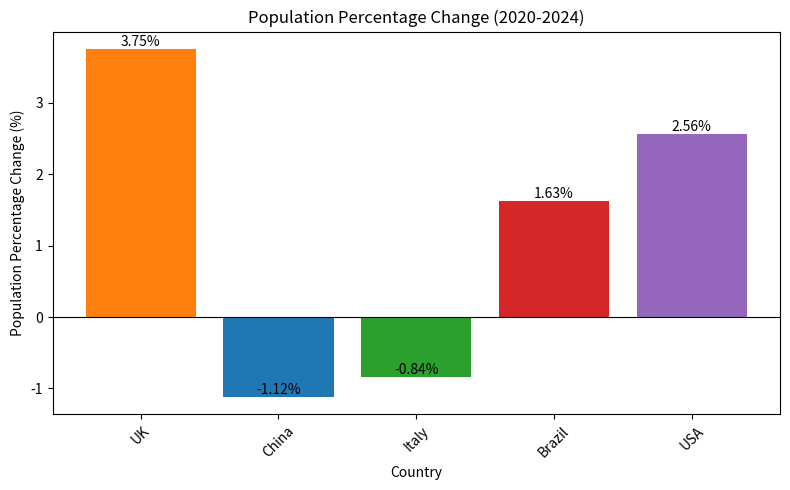

The script that saved this image:
import matplotlib.pyplot as plt

population_data = {
    "UK": {"2020": 66.7, "2024": 69.2},
    "China": {"2020": 1426, "2024": 1410},
    "Italy": {"2020": 59.4, "2024": 58.9},
    "Brazil": {"2020": 208.6, "2024": 212.0},
    "USA": {"2020": 331.6, "2024": 340.1}
}

percent_changes = {}
for country, data in population_data.items():
    pop_2020 = data["2020"]
    pop_2024 = data["2024"]
    pct_change = ((pop_2024 - pop_2020) / pop_2020) * 100
    percent_changes[country] = round(pct_change, 2)

print("Population percentage change (2020-2024):")
for country, change in percent_changes.items():
    print(f"- {country}: {change}%")

sorted_changes = sorted(percent_changes.items(), key=lambda x: x[1], reverse=True)
print("\nPopulation changes in descending order:")
for country, change in sorted_changes:
    print(f"- {country}: {change}%")

max_increase_country = sorted_changes[0][0]
max_increase_value = sorted_changes[0][1]
max_decrease_country = sorted_changes[-1][0]
max_decrease_value = sorted_changes[-1][1]
print(f"\nLargest increase: {max_increase_country} ({max_increase_value}%)")
print(f"Largest decrease: {max_decrease_country} ({max_decrease_value}%)")

countries = list(percent_changes.keys())
changes = list(percent_changes.values())

plt.figure(figsize=(8, 5))
bars = plt.bar(countries, changes, color=['#ff7f0e', '#1f77b4', '#2ca02c', '#d62728', '#9467bd'])

for bar in bars:
    height = bar.get_height()
    plt.text(bar.get_x() + bar.get_width()/2., height,
             f'{height:.2f}%', ha='center', va='bottom')

plt.xlabel('Country')
plt.ylabel('Population Percentage Change (%)')
plt.title('Population Percentage Change (2020-2024)')
plt.axhline(y=0, color='k', linestyle='-', linewidth=0.8)  # 0基准线
plt.xticks(rotation=45)
plt.tight_layout()
plt.show()
